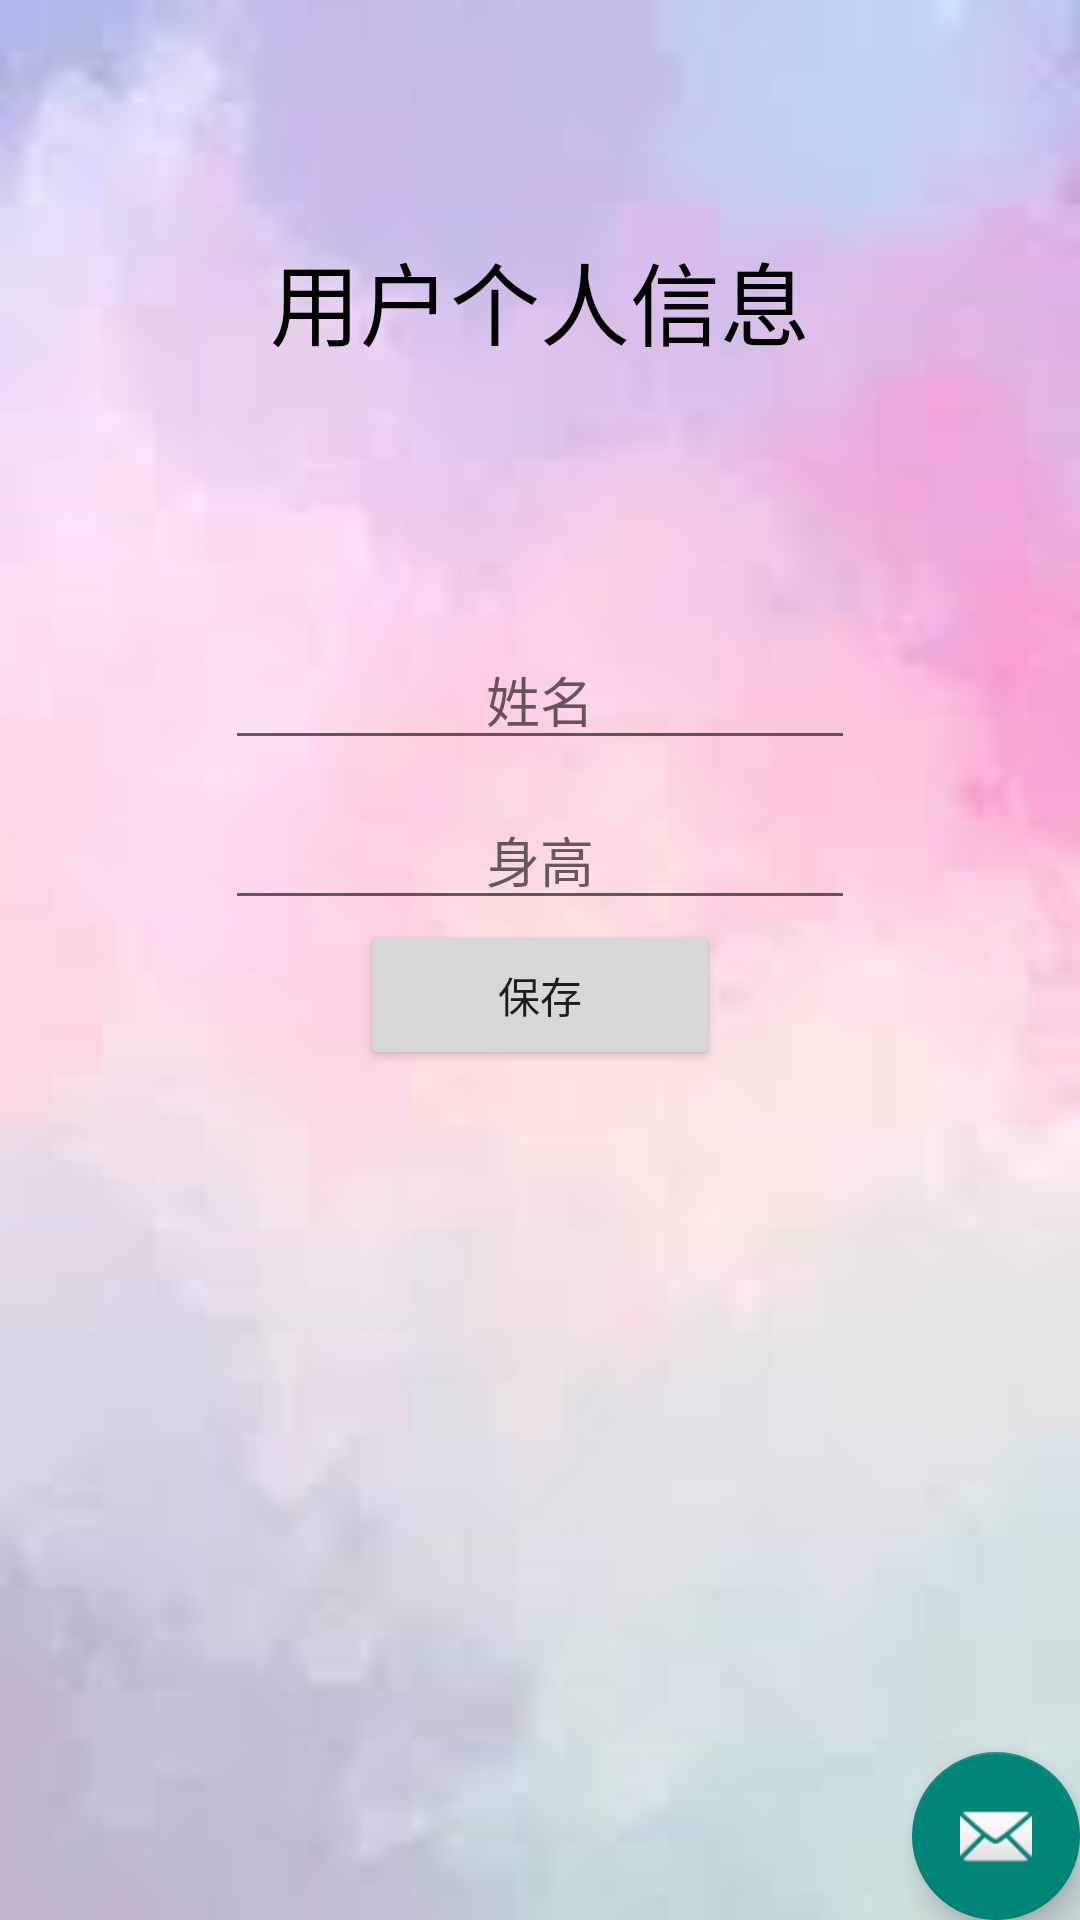

This screen was rendered from an Android layout file. Write that file and the resources it references.
<!-- AndroidManifest.xml: activity theme Theme.AppCompat.Light.NoActionBar -->
<!-- res/layout/activity_user.xml -->
<?xml version="1.0" encoding="utf-8"?>
<RelativeLayout xmlns:android="http://schemas.android.com/apk/res/android"
    xmlns:app="http://schemas.android.com/apk/res-auto"
    xmlns:tools="http://schemas.android.com/tools"
    android:layout_width="match_parent"
    android:layout_height="match_parent"
    android:background="@drawable/center"
    tools:context="com.gank.mybodymanage.UserActivity">

    <TextView
        android:id="@+id/title"
        android:layout_width="match_parent"
        android:layout_height="100dp"
        android:layout_marginBottom="50dp"
        android:layout_marginTop="50dp"
        android:gravity="center"
        android:text="@string/userMsg"
        android:textColor="@android:color/black"
        android:textSize="30sp" />

    <LinearLayout
        android:id="@+id/content"
        android:layout_width="match_parent"
        android:layout_height="match_parent"
        android:layout_below="@id/title"
        android:gravity="center_horizontal"
        android:orientation="vertical">

        <EditText
            android:id="@+id/userName"
            android:layout_width="wrap_content"
            android:layout_height="wrap_content"
            android:layout_marginTop="10dp"
            android:ems="10"
            android:gravity="center"
            android:hint="@string/name"
            android:inputType="numberDecimal"
            android:maxLines="1"
            tools:ignore="MissingConstraints" />

        <EditText
            android:id="@+id/userHeight"
            android:layout_width="wrap_content"
            android:layout_height="wrap_content"
            android:layout_marginTop="10dp"
            android:ems="10"
            android:gravity="center"
            android:hint="@string/height"
            android:inputType="numberDecimal"
            android:maxLines="1"
            tools:ignore="MissingConstraints" />

        <Button
            android:layout_width="120dp"
            android:layout_height="50dp"
            android:onClick="save"
            android:text="@string/save" />

    </LinearLayout>


    <android.support.design.widget.FloatingActionButton
        android:id="@+id/fab"
        android:layout_width="wrap_content"
        android:layout_height="wrap_content"
        android:layout_alignParentBottom="true"
        android:layout_alignParentEnd="true"
        android:layout_margin="@dimen/fab_margin"
        app:srcCompat="@android:drawable/ic_dialog_email" />

</RelativeLayout>
<!-- resources referenced by this layout -->
<resources>
  <!-- drawable center: jpg bitmap (drawable, 1876 bytes) -->
  <string name="height">身高</string>
  <string name="name">姓名</string>
  <string name="save">保存</string>
  <string name="userMsg">用户个人信息</string>
</resources>
